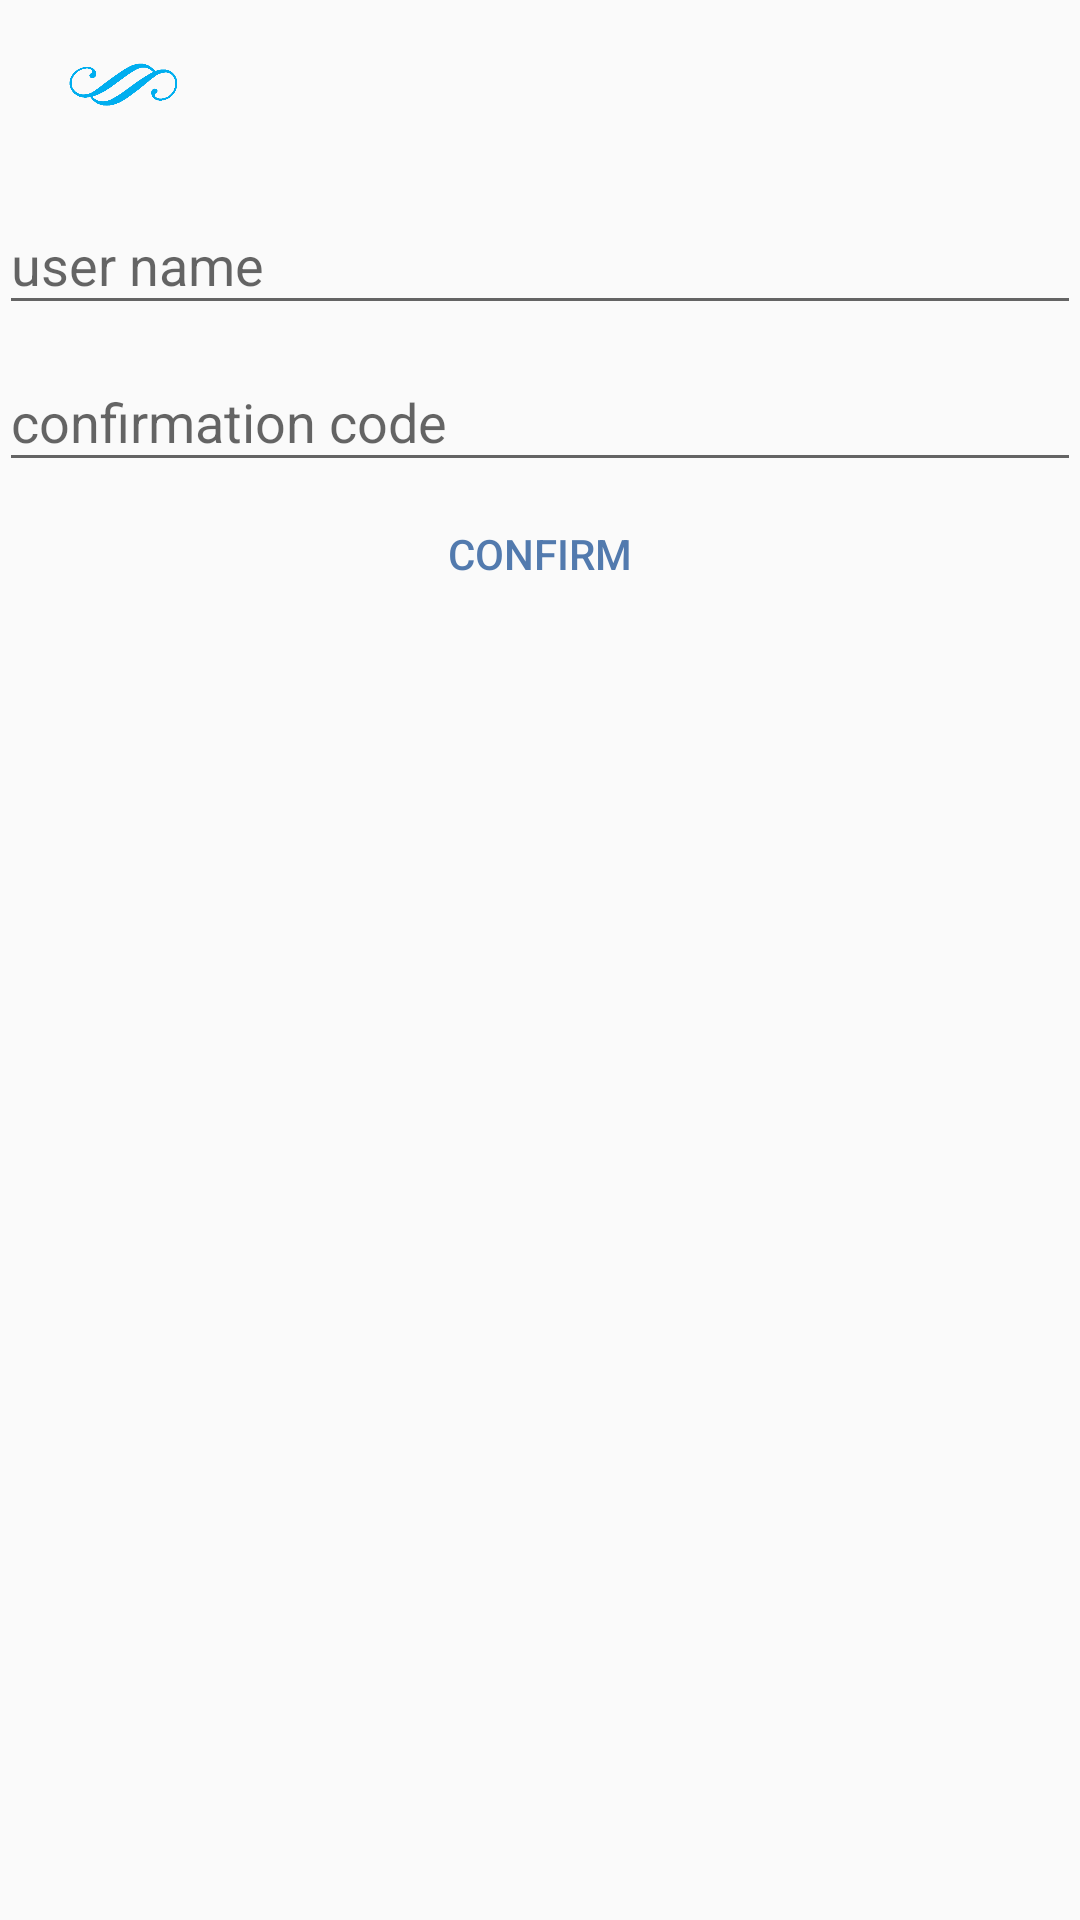

Layout XML and referenced resources for this Android screen:
<!-- AndroidManifest.xml: application theme AppTheme -->
<!-- res/layout/activity_confirm_user.xml -->
<?xml version="1.0" encoding="utf-8"?>
<LinearLayout
    xmlns:android="http://schemas.android.com/apk/res/android"
    android:layout_width="match_parent"
    android:layout_height="match_parent"
    android:orientation="vertical">
    <include layout="@layout/main_toolbar"/>
    <LinearLayout
        android:layout_width="match_parent"
        android:layout_height="match_parent"
        android:orientation="vertical"
        android:paddingBottom="@dimen/activity_vertical_margin"
        android:paddingLeft="@dimen/activity_horizontal_margin"
        android:paddingRight="@dimen/activity_horizontal_margin"
        android:paddingTop="@dimen/activity_vertical_margin">

        <LinearLayout
            android:orientation="vertical"
            android:layout_width="match_parent"
            android:layout_height="0dp"
            android:layout_weight="1">
            <android.support.design.widget.TextInputLayout
                android:layout_width="match_parent"
                android:layout_height="wrap_content">
                <EditText
                    android:id="@+id/fldUser"
                    android:singleLine="true"
                    android:layout_width="match_parent"
                    android:layout_height="wrap_content"
                    android:hint="user name" />
            </android.support.design.widget.TextInputLayout>
            <android.support.design.widget.TextInputLayout
                android:layout_width="match_parent"
                android:layout_height="wrap_content">
                <EditText
                    android:singleLine="true"
                    android:inputType="numberPassword|textVisiblePassword"
                    android:id="@+id/fldCode"
                    android:layout_width="match_parent"
                    android:layout_height="wrap_content"
                    android:hint="confirmation code" />
            </android.support.design.widget.TextInputLayout>
            <LinearLayout
                android:gravity="center"
                android:layout_width="match_parent"
                android:layout_height="wrap_content">
                <Button
                    style="@style/Widget.AppCompat.Button.Borderless.Colored"
                    android:id="@+id/btnConfirm"
                    android:text="Confirm"
                    android:layout_width="wrap_content"
                    android:layout_height="wrap_content" />
            </LinearLayout>
        </LinearLayout>
    </LinearLayout>
</LinearLayout>
<!-- res/layout/main_toolbar.xml (included above) -->
<android.support.v7.widget.Toolbar
    xmlns:android="http://schemas.android.com/apk/res/android"
    xmlns:app="http://schemas.android.com/apk/res-auto"
    app:contentInsetLeft="4dp"
    app:contentInsetStart="4dp"
    android:layout_width="match_parent"
    android:layout_height="wrap_content"
    android:id="@+id/mainToolbar"
    style="@style/ToolBarStyle">
    <LinearLayout
        android:paddingLeft="8dp"
        android:paddingRight="8dp"
        android:layout_width="match_parent"
        android:layout_height="wrap_content"
        android:orientation="horizontal"
        android:id="@+id/toolbarContainer"
        android:gravity="center_vertical">
        <ImageView
            android:paddingLeft="10dp"
            android:id="@+id/btnLogo"
            android:layout_width="48dp"
            android:layout_height="48dp"
            android:src="@drawable/toobar_logo"/>
        <TextView
            android:visibility="invisible"
            android:layout_width="0dp"
            android:layout_weight="1"
            android:layout_height="match_parent"
            android:id="@+id/toolBarTitle"
            android:text="@string/app_name"
            android:gravity="center_vertical|center_horizontal"/>
        <ImageView
            android:visibility="invisible"
            android:paddingLeft="10dp"
            android:layout_width="48dp"
            android:layout_height="48dp"
            android:src="@drawable/toobar_logo"/>
    </LinearLayout>
</android.support.v7.widget.Toolbar>
<!-- resources referenced by this layout -->
<resources>
  <!-- drawable toobar_logo: png bitmap (drawable-xxxhdpi, 8510 bytes) -->
  <string name="app_name">STATFY</string>
  <style name="ToolBarStyle" parent="">
          <item name="windowActionModeOverlay">true</item>
          
          <item name="android:textColorPrimary">@color/colorScondary</item>
          <item name="popupTheme">@style/ThemeOverlay.AppCompat.Light</item>
          <item name="theme">@style/ThemeOverlay.AppCompat.Light</item>
      </style>
  <style name="AppTheme" parent="Theme.AppCompat.Light.NoActionBar">
          <item name="colorPrimary">@color/colorPrimary</item>
          <item name="colorPrimaryDark">@color/colorPrimaryDark</item>
          <item name="colorAccent">@color/colorAccent</item>
      </style>
  <color name="colorScondary">#81C1EA</color>
  <color name="colorPrimary">#527AAE</color>
  <color name="colorPrimaryDark">#58595b</color>
  <color name="colorAccent">#527AAE</color>
</resources>
